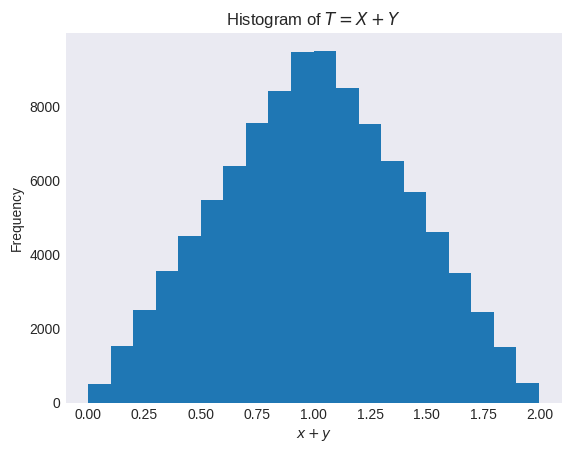

Write the Python code that produced this figure. (Note: this script raises an exception after producing the figure.)
"""
Original Author: Xavier Yang
Link: https://github.com/ivaquero
"""

from os import path

import matplotlib.pyplot as plt
import numpy as np
from scipy import stats

plt.style.use("seaborn-v0_8-dark")

np.random.default_rng(42)
x = stats.uniform.rvs(size=10**5)
y = stats.uniform.rvs(size=10**5)

t = x + y

_, ax = plt.subplots()

ax.hist(t, bins=20)
ax.set(xlabel="$x + y$", ylabel="Frequency", title="Histogram of $T = X + Y$")

filename, extension = path.splitext(path.basename(__file__))
# plt.savefig(f"../../images/trials/{filename}.png")
plt.show()
